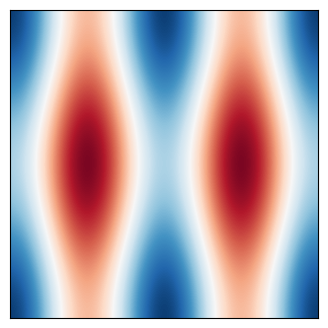

Write Python code to recreate this figure. (Note: this script raises an exception after producing the figure.)
import numpy as np
import matplotlib.pyplot as plt

"""
Create Your Own Navier-Stokes Spectral Method Simulation (With Python)
[redacted]

Simulate the Navier-Stokes equations (incompressible viscous fluid) 
with a Spectral method

v_t + (v.nabla) v = nu * nabla^2 v + nabla P
div(v) = 0

"""

def poisson_solve( rho, kSq_inv ):
    """ solve the Poisson equation, given source field rho """
    V_hat = -(np.fft.fftn( rho )) * kSq_inv
    V = np.real(np.fft.ifftn(V_hat))
    return V

def diffusion_solve( v, dt, nu, kSq ):
    """ solve the diffusion equation over a timestep dt, given viscosity nu """
    v_hat = (np.fft.fftn( v )) / (1.0+dt*nu*kSq)
    v = np.real(np.fft.ifftn(v_hat))
    return v

def grad(v, kx, ky):
    """ return gradient of v """
    v_hat = np.fft.fftn(v)
    dvx = np.real(np.fft.ifftn( 1j*kx * v_hat))
    dvy = np.real(np.fft.ifftn( 1j*ky * v_hat))
    return dvx, dvy

def div(vx, vy, kx, ky):
    """ return divergence of (vx,vy) """
    dvx_x = np.real(np.fft.ifftn( 1j*kx * np.fft.fftn(vx)))
    dvy_y = np.real(np.fft.ifftn( 1j*ky * np.fft.fftn(vy)))
    return dvx_x + dvy_y

def curl(vx, vy, kx, ky):
    """ return curl of (vx,vy) """
    dvx_y = np.real(np.fft.ifftn( 1j*ky * np.fft.fftn(vx)))
    dvy_x = np.real(np.fft.ifftn( 1j*kx * np.fft.fftn(vy)))
    return dvy_x - dvx_y

def apply_dealias(f, dealias):
    """ apply 2/3 rule dealias to field f """
    f_hat = dealias * np.fft.fftn(f)
    return np.real(np.fft.ifftn( f_hat ))

def main():
    """ Navier-Stokes Simulation """
    
    # Simulation parameters
    N         = 400     # Spatial resolution
    t         = 0       # current time of the simulation
    tEnd      = 1       # time at which simulation ends
    dt        = 0.001   # timestep
    tOut      = 0.01    # draw frequency
    nu        = 0.001   # viscosity
    plotRealTime = True # switch on for plotting as the simulation goes along
    
    # Domain [0,1] x [0,1]
    L = 1    
    xlin = np.linspace(0,L, num=N+1)  # Note: x=0 & x=1 are the same point!
    xlin = xlin[0:N]                  # chop off periodic point
    xx, yy = np.meshgrid(xlin, xlin)
    
    # Intial Condition (vortex)
    vx = -np.sin(2*np.pi*yy)
    vy =  np.sin(2*np.pi*xx*2) 
    
    # Fourier Space Variables
    klin = 2.0 * np.pi / L * np.arange(-N/2, N/2)
    kmax = np.max(klin)
    kx, ky = np.meshgrid(klin, klin)
    kx = np.fft.ifftshift(kx)
    ky = np.fft.ifftshift(ky)
    kSq = kx**2 + ky**2
    kSq_inv = 1.0 / kSq
    kSq_inv[kSq==0] = 1
    
    # dealias with the 2/3 rule
    dealias = (np.abs(kx) < (2./3.)*kmax) & (np.abs(ky) < (2./3.)*kmax)
    
    # number of timesteps
    Nt = int(np.ceil(tEnd/dt))
    
    # prep figure
    fig = plt.figure(figsize=(4,4), dpi=80)
    outputCount = 1
    
    #Main Loop
    for i in range(Nt):

        # Advection: rhs = -(v.grad)v
        dvx_x, dvx_y = grad(vx, kx, ky)
        dvy_x, dvy_y = grad(vy, kx, ky)
        
        rhs_x = -(vx * dvx_x + vy * dvx_y)
        rhs_y = -(vx * dvy_x + vy * dvy_y)
        
        rhs_x = apply_dealias(rhs_x, dealias)
        rhs_y = apply_dealias(rhs_y, dealias)

        vx += dt * rhs_x
        vy += dt * rhs_y
        
        # Poisson solve for pressure
        div_rhs = div(rhs_x, rhs_y, kx, ky)
        P = poisson_solve( div_rhs, kSq_inv )
        dPx, dPy = grad(P, kx, ky)
        
        # Correction (to eliminate divergence component of velocity)
        vx += - dt * dPx
        vy += - dt * dPy
        
        # Diffusion solve (implicit)
        vx = diffusion_solve( vx, dt, nu, kSq )
        vy = diffusion_solve( vy, dt, nu, kSq )
        
        # vorticity (for plotting)
        wz = curl(vx, vy, kx, ky)
        
        # update time
        t += dt
        print(t)
        
        # plot in real time
        plotThisTurn = True
        if t + dt > outputCount*tOut:
            plotThisTurn = True
        if (plotRealTime and plotThisTurn) or (i == Nt-1):
            
            plt.cla()
            plt.imshow(wz, cmap = 'RdBu')
            plt.clim(-20,20)
            ax = plt.gca()
            ax.invert_yaxis()
            ax.get_xaxis().set_visible(False)
            ax.get_yaxis().set_visible(False)    
            ax.set_aspect('equal')    
            plt.pause(0.001)
            outputCount += 1
            
            # Save figure
            plt.savefig(f'images/navier-stokes-spectral_{outputCount}.png', dpi=240)
    
    plt.show()
    
    return 0

if __name__== "__main__":
    main()
